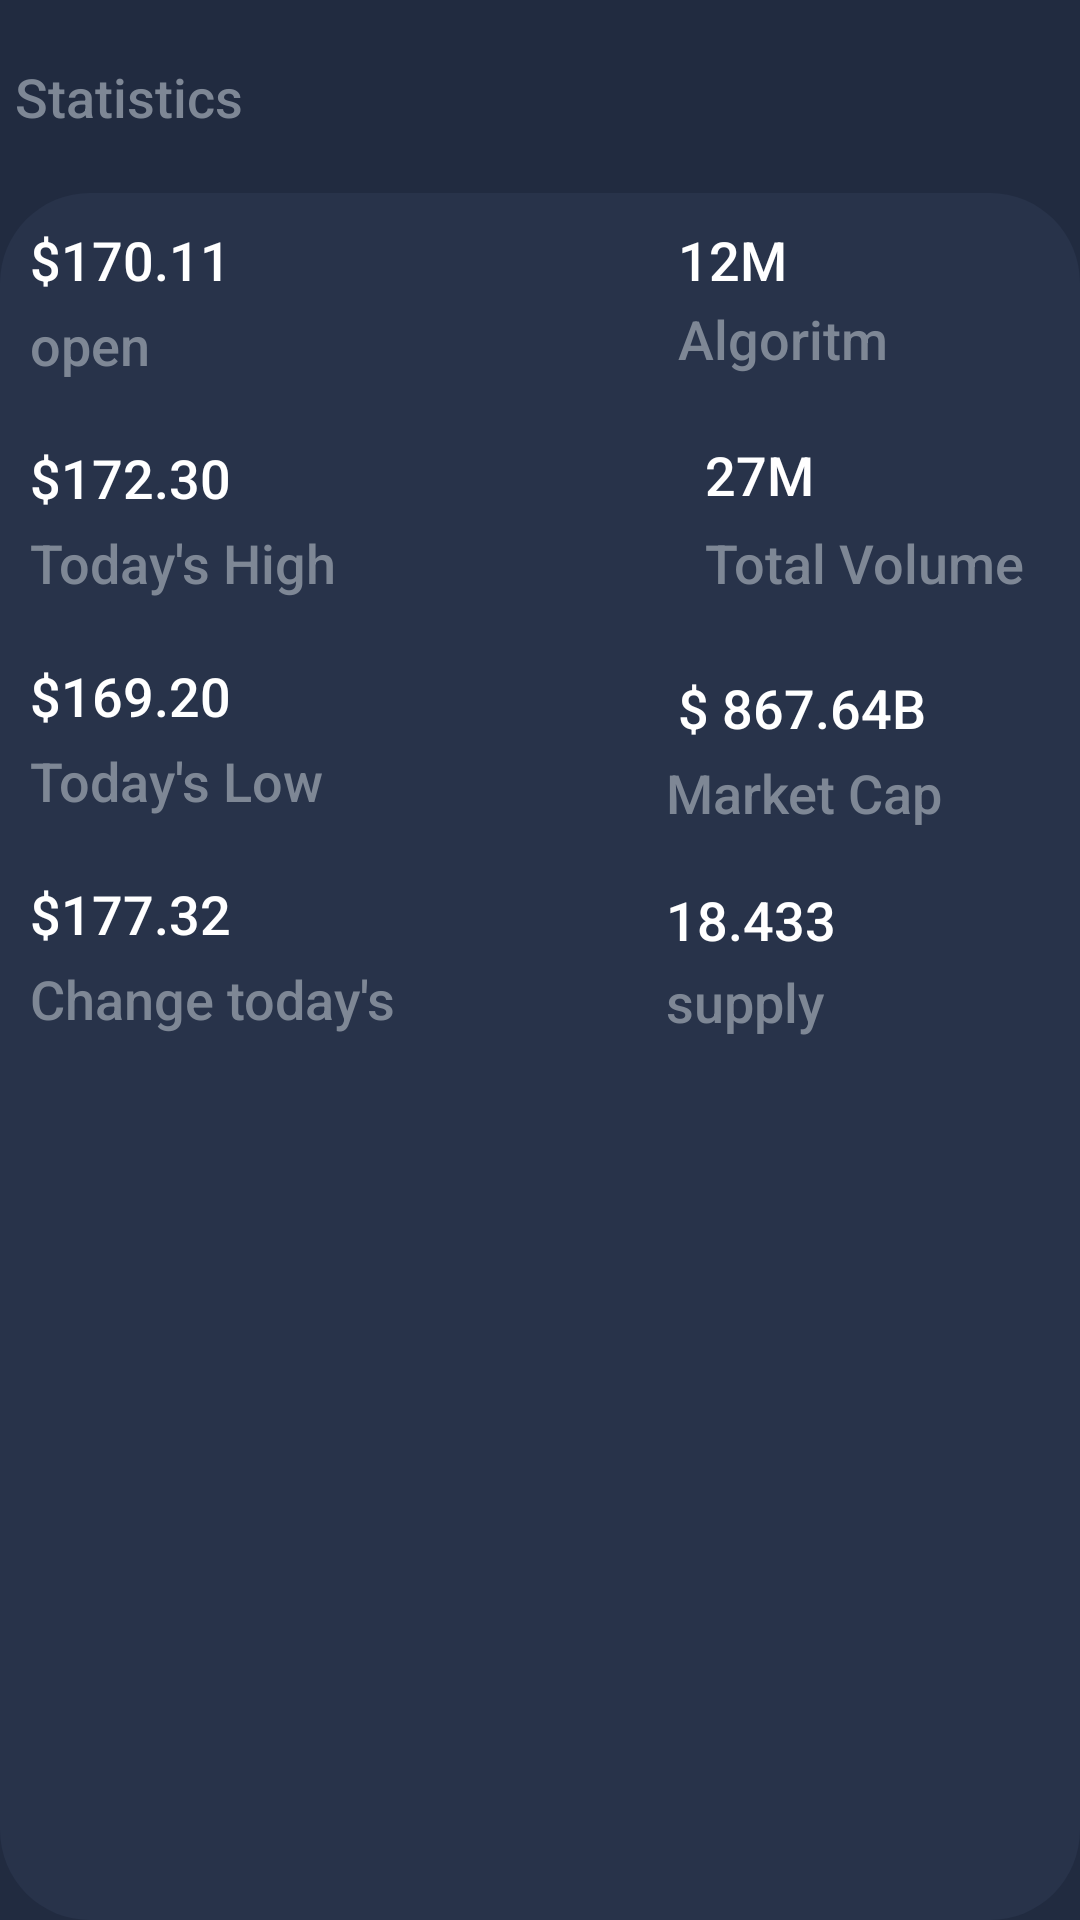

The Android layout XML behind this screen, and the referenced resources:
<!-- AndroidManifest.xml: application theme Theme.CryptoMarket -->
<!-- res/layout/module_static.xml -->
<?xml version="1.0" encoding="utf-8"?>
<LinearLayout
    xmlns:app="http://schemas.android.com/apk/res-auto"

    android:layout_marginStart="14dp"
    android:layout_marginEnd="14dp"
    android:layout_marginTop="16dp"
    xmlns:android="http://schemas.android.com/apk/res/android"
    android:layout_width="match_parent"
    android:layout_height="wrap_content"

    android:orientation="vertical">

    <TextView
        android:id="@+id/statistics"
    android:layout_marginTop="20dp"
    android:layout_marginStart="5dp"
    style="@style/CoinBitText.BodyAlternate"
    android:text="Statistics"
    android:layout_width="wrap_content"
    android:layout_height="wrap_content"/>

    <androidx.constraintlayout.widget.ConstraintLayout
        android:paddingBottom="20dp"
        android:layout_width="match_parent"
        android:layout_height="match_parent"
        android:layout_marginTop="20dp"
        android:background="@drawable/background_rounded">

        <TextView
            android:id="@+id/dollar_open_static"
            style="@style/CoinBitText.Body"
            android:layout_width="wrap_content"
            android:layout_height="wrap_content"
            android:layout_gravity="start|top"
            android:layout_marginStart="10dp"
            android:layout_marginTop="10dp"
            android:text="$170.11"
            app:layout_constraintStart_toStartOf="parent"
            app:layout_constraintTop_toTopOf="parent" />

        <TextView
            android:id="@+id/open_static"
            style="@style/CoinBitText.BodyAlternate"
            android:layout_width="wrap_content"
            android:layout_height="wrap_content"
            android:layout_gravity="start|top"
            android:layout_marginTop="4dp"
            android:text="open"
            app:layout_constraintStart_toStartOf="@+id/dollar_open_static"
            app:layout_constraintTop_toBottomOf="@+id/dollar_open_static" />

        <TextView
            android:id="@+id/dollar_today_static"
            style="@style/CoinBitText.Body"
            android:layout_width="wrap_content"
            android:layout_height="wrap_content"
            android:layout_gravity="start|top"
            android:layout_marginTop="20dp"
            android:text="$172.30"
            app:layout_constraintStart_toStartOf="@+id/open_static"
            app:layout_constraintTop_toBottomOf="@+id/open_static" />

        <TextView
            android:id="@+id/todayhigh_static"
            style="@style/CoinBitText.BodyAlternate"
            android:layout_width="wrap_content"
            android:layout_height="wrap_content"
            android:layout_gravity="start|top"
            android:layout_marginTop="4dp"
            android:text="Today's High"
            app:layout_constraintStart_toStartOf="@+id/dollar_today_static"
            app:layout_constraintTop_toBottomOf="@+id/dollar_today_static" />

        <TextView
            android:id="@+id/dolar_todaylow_static"
            style="@style/CoinBitText.Body"
            android:layout_width="wrap_content"
            android:layout_height="wrap_content"
            android:layout_gravity="start|top"
            android:layout_marginTop="20dp"
            android:text="$169.20"
            app:layout_constraintStart_toStartOf="@+id/todayhigh_static"
            app:layout_constraintTop_toBottomOf="@+id/todayhigh_static" />

        <TextView
            android:id="@+id/todaylow_static"
            style="@style/CoinBitText.BodyAlternate"
            android:layout_width="wrap_content"
            android:layout_height="wrap_content"
            android:layout_gravity="start|top"
            android:layout_marginTop="4dp"
            android:text="Today's Low"
            app:layout_constraintStart_toStartOf="@+id/dolar_todaylow_static"
            app:layout_constraintTop_toBottomOf="@+id/dolar_todaylow_static" />

        <TextView
            android:id="@+id/dolarchangetoday_static"
            style="@style/CoinBitText.Body"
            android:layout_width="wrap_content"
            android:layout_height="wrap_content"
            android:layout_gravity="start|top"
            android:layout_marginTop="20dp"
            android:text="$177.32"
            app:layout_constraintStart_toStartOf="@+id/todaylow_static"
            app:layout_constraintTop_toBottomOf="@+id/todaylow_static" />

        <TextView
            android:id="@+id/changetoday_static"
            style="@style/CoinBitText.BodyAlternate"
            android:layout_width="wrap_content"
            android:layout_height="wrap_content"
            android:layout_gravity="start|top"
            android:layout_marginTop="4dp"
            android:text="Change today's"
            app:layout_constraintStart_toStartOf="@+id/dolarchangetoday_static"
            app:layout_constraintTop_toBottomOf="@+id/dolarchangetoday_static" />

        <TextView
            android:id="@+id/month_volume"
            style="@style/CoinBitText.Body"
            android:layout_width="wrap_content"
            android:layout_height="wrap_content"
            android:layout_marginStart="16dp"
            android:text="12M"
            app:layout_constraintStart_toStartOf="@+id/guideline2"
            app:layout_constraintTop_toTopOf="@+id/dollar_open_static" />

        <TextView
            android:id="@+id/volume"
            style="@style/CoinBitText.BodyAlternate"
            android:layout_width="wrap_content"
            android:layout_height="wrap_content"
            android:text="Algoritm"
            app:layout_constraintBottom_toBottomOf="@+id/open_static"
            app:layout_constraintStart_toStartOf="@+id/month_volume"
            app:layout_constraintTop_toBottomOf="@+id/month_volume" />


        <TextView
            android:id="@+id/month_avg"
            style="@style/CoinBitText.Body"
            android:layout_width="wrap_content"
            android:layout_height="wrap_content"
            android:layout_marginTop="20dp"
            android:text="27M"
            app:layout_constraintBottom_toBottomOf="@+id/dollar_today_static"
            app:layout_constraintEnd_toEndOf="@+id/volume"
            app:layout_constraintStart_toStartOf="@+id/guideline2"
            app:layout_constraintTop_toBottomOf="@+id/volume" />

        <TextView
            android:id="@+id/avgvolume"
            style="@style/CoinBitText.BodyAlternate"
            android:layout_width="wrap_content"
            android:layout_height="wrap_content"
            android:text="Total Volume"

            app:layout_constraintBottom_toBottomOf="@+id/todayhigh_static"

            app:layout_constraintStart_toStartOf="@+id/month_avg"
            app:layout_constraintTop_toBottomOf="@+id/month_avg"
            app:layout_constraintVertical_bias="1.0" />

        <TextView
            android:id="@+id/dollar_marketcap"
            style="@style/CoinBitText.Body"
            android:layout_width="wrap_content"
            android:layout_height="wrap_content"
            android:layout_marginStart="16dp"

            android:layout_marginTop="20dp"
            android:text="$ 867.64B"
            app:layout_constraintBottom_toTopOf="@+id/todaylow_static"
            app:layout_constraintStart_toStartOf="@+id/guideline2"
            app:layout_constraintTop_toBottomOf="@+id/avgvolume"
            app:layout_constraintVertical_bias="1.0" />

        <TextView
            android:id="@+id/marketcap"
            style="@style/CoinBitText.BodyAlternate"
            android:layout_width="wrap_content"
            android:layout_height="wrap_content"
            android:layout_marginStart="12dp"
            android:text="Market Cap"
android:layout_marginTop="4dp"
            app:layout_constraintBottom_toBottomOf="@+id/todaylow_static"
            app:layout_constraintStart_toStartOf="@+id/guideline2"
            app:layout_constraintTop_toBottomOf="@+id/dollar_marketcap"
            app:layout_constraintVertical_bias="0.0" />

        <TextView
            android:id="@+id/dollar_supplay"
            style="@style/CoinBitText.Body"
            android:layout_width="wrap_content"
            android:layout_height="wrap_content"

            android:layout_marginTop="20dp"
            android:text="18.433"
            app:layout_constraintBottom_toBottomOf="@+id/dolarchangetoday_static"
            app:layout_constraintStart_toStartOf="@+id/marketcap"
            app:layout_constraintTop_toBottomOf="@+id/marketcap" />

        <TextView
            android:id="@+id/supply"
            style="@style/CoinBitText.BodyAlternate"
            android:layout_width="wrap_content"
            android:layout_height="wrap_content"
            android:layout_marginTop="4dp"
            android:text="supply"
            app:layout_constraintBottom_toBottomOf="@+id/changetoday_static"
            app:layout_constraintStart_toStartOf="@+id/dollar_supplay"
            app:layout_constraintTop_toBottomOf="@+id/dollar_supplay" />

        <androidx.constraintlayout.widget.Guideline
            android:id="@+id/guideline2"
            android:layout_width="wrap_content"
            android:layout_height="wrap_content"
            android:orientation="vertical"
            app:layout_constraintGuide_begin="210dp" />

    </androidx.constraintlayout.widget.ConstraintLayout>


</LinearLayout>
<!-- resources referenced by this layout -->
<resources>
  <!-- drawable background_rounded (drawable) -->
  <?xml version="1.0" encoding="utf-8"?>
  <shape
  
      android:shape="rectangle"
  
  
      xmlns:android="http://schemas.android.com/apk/res/android">
  
      <solid android:color="@color/colorPrimary"/>
      <corners android:radius="30dp"/>
  
  </shape>
  <style parent="CoinBitText" name="CoinBitText.Body">
  
      <item name="android:textColor">@color/primaryTextColor</item>
  
      <item name="android:textSize">18sp</item>
  
  </style>
  
  
      -
  <style parent="CoinBitText" name="CoinBitText.BodyAlternate">
  
      <item name="android:textColor">@color/tertiaryTextColor</item>
  
      <item name="android:textSize">18sp</item>
  
  </style>
  
  
      -
  <style name="Theme.CryptoMarket" parent="Theme.MaterialComponents.Light.NoActionBar">
  
          <item name="colorPrimary">@color/colorPrimary</item>
  
          <item name="colorPrimaryVariant">@color/colorPrimaryDark</item>
  
          <item name="colorOnPrimary">@color/primaryTextColor</item>
  
  
  
  
  
  
          
  
  
          <item name="colorSecondary">@color/colorAccent</item>
  
          <item name="colorOnSecondary">@color/primaryTextColor</item>
  
          
  
  
          <item name="android:statusBarColor" tools:targetApi="l">?attr/colorPrimaryVariant</item>
  
          
  
  
          <item name="android:windowBackground">@color/backgroundColor</item>
  
          <item name="fontFamily">sans-serif-medium</item>
  
  
  
          <item name="spark_SparkViewStyle">@style/MySparkViewStyle</item>
  
      </style>
  
      
  
  
  
      -
  <color name="colorPrimary">#28334a</color>
  <style parent="Base.TextAppearance.AppCompat.Caption" name="CoinBitText">
  
      <item name="android:lineSpacingExtra">4sp</item>
  
  </style>
  
  
      -
  <color name="primaryTextColor">#ffffff</color>
  <color name="tertiaryTextColor">#7e8795</color>
  <color name="colorPrimaryDark">#212b40</color>
  <color name="colorAccent">#148bee</color>
  <color name="backgroundColor">#212b40</color>
  <style parent="@style/spark_SparkView" name="MySparkViewStyle">
  
      <item name="spark_lineColor">@color/colorPrimary</item>
  
      <item name="spark_lineWidth">3dp</item>
  
      <item name="spark_fill">false</item>
      <item name="spark_scrubEnabled">true</item>
  
      <item name="spark_baseLineColor">@color/colorPrimary</item>
  
  </style>
</resources>
